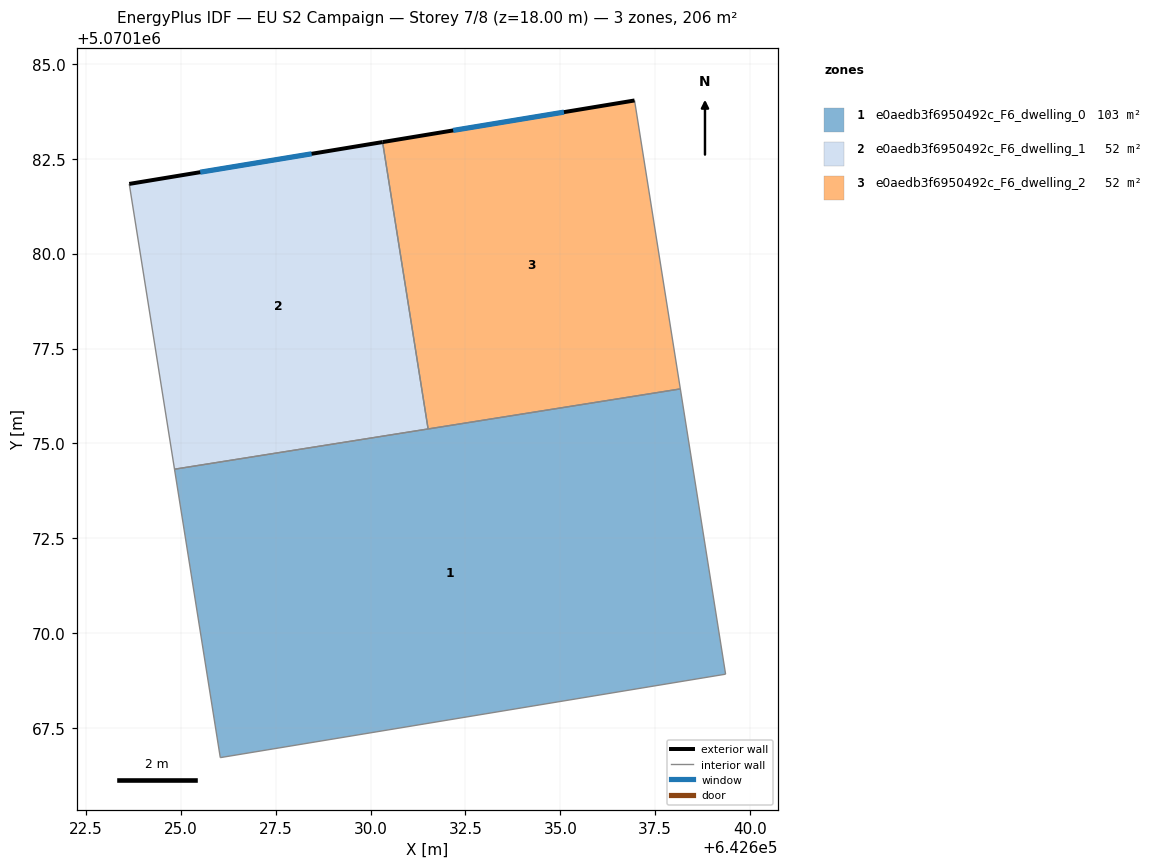
=== STOREY PLAN SPEC (per zone: floor XY polygon, exterior-wall plan segments, windows/doors) ===
zone 1: e0aedb3f6950492c_F6_dwelling_0  (103.2 m²)
  floor: (642639.35, 5070168.92) (642638.16, 5070176.44) (642624.84, 5070174.32) (642626.04, 5070166.72)
  interior walls: 5
zone 2: e0aedb3f6950492c_F6_dwelling_1  (51.6 m²)
  floor: (642631.52, 5070175.38) (642630.32, 5070182.94) (642623.65, 5070181.84) (642624.84, 5070174.32)
  exterior wall: (642623.65, 5070181.84) – (642630.32, 5070182.94)  [6.8 m]
    window: (642625.51, 5070182.14) – (642628.45, 5070182.63)  [3.9 m²]
  interior walls: 3
zone 3: e0aedb3f6950492c_F6_dwelling_2  (51.6 m²)
  floor: (642638.16, 5070176.44) (642636.95, 5070184.03) (642630.32, 5070182.94) (642631.52, 5070175.38)
  exterior wall: (642630.32, 5070182.94) – (642636.95, 5070184.03)  [6.7 m]
    window: (642632.18, 5070183.25) – (642635.10, 5070183.73)  [3.9 m²]
  interior walls: 3

=== DERIVED (storey summary) ===
Building: EU S2 Campaign
Storey: 7 of 8  (floor level z = 18.00 m)
Storey gross floor area: 206.4 m²
Zones on this storey: 3
  - e0aedb3f6950492c_F6_dwelling_0: floor 103.2 m²
  - e0aedb3f6950492c_F6_dwelling_1: floor 51.6 m²; exterior wall 6.8 m (20.3 m²); 1 window(s) 3.9 m²; WWR 19.3%
  - e0aedb3f6950492c_F6_dwelling_2: floor 51.6 m²; exterior wall 6.7 m (20.2 m²); 1 window(s) 3.9 m²; WWR 19.3%
Zone adjacency (shared interzone walls):
  - e0aedb3f6950492c_F6_dwelling_0 ↔ e0aedb3f6950492c_F6_dwelling_1
  - e0aedb3f6950492c_F6_dwelling_0 ↔ e0aedb3f6950492c_F6_dwelling_2
  - e0aedb3f6950492c_F6_dwelling_1 ↔ e0aedb3f6950492c_F6_dwelling_2